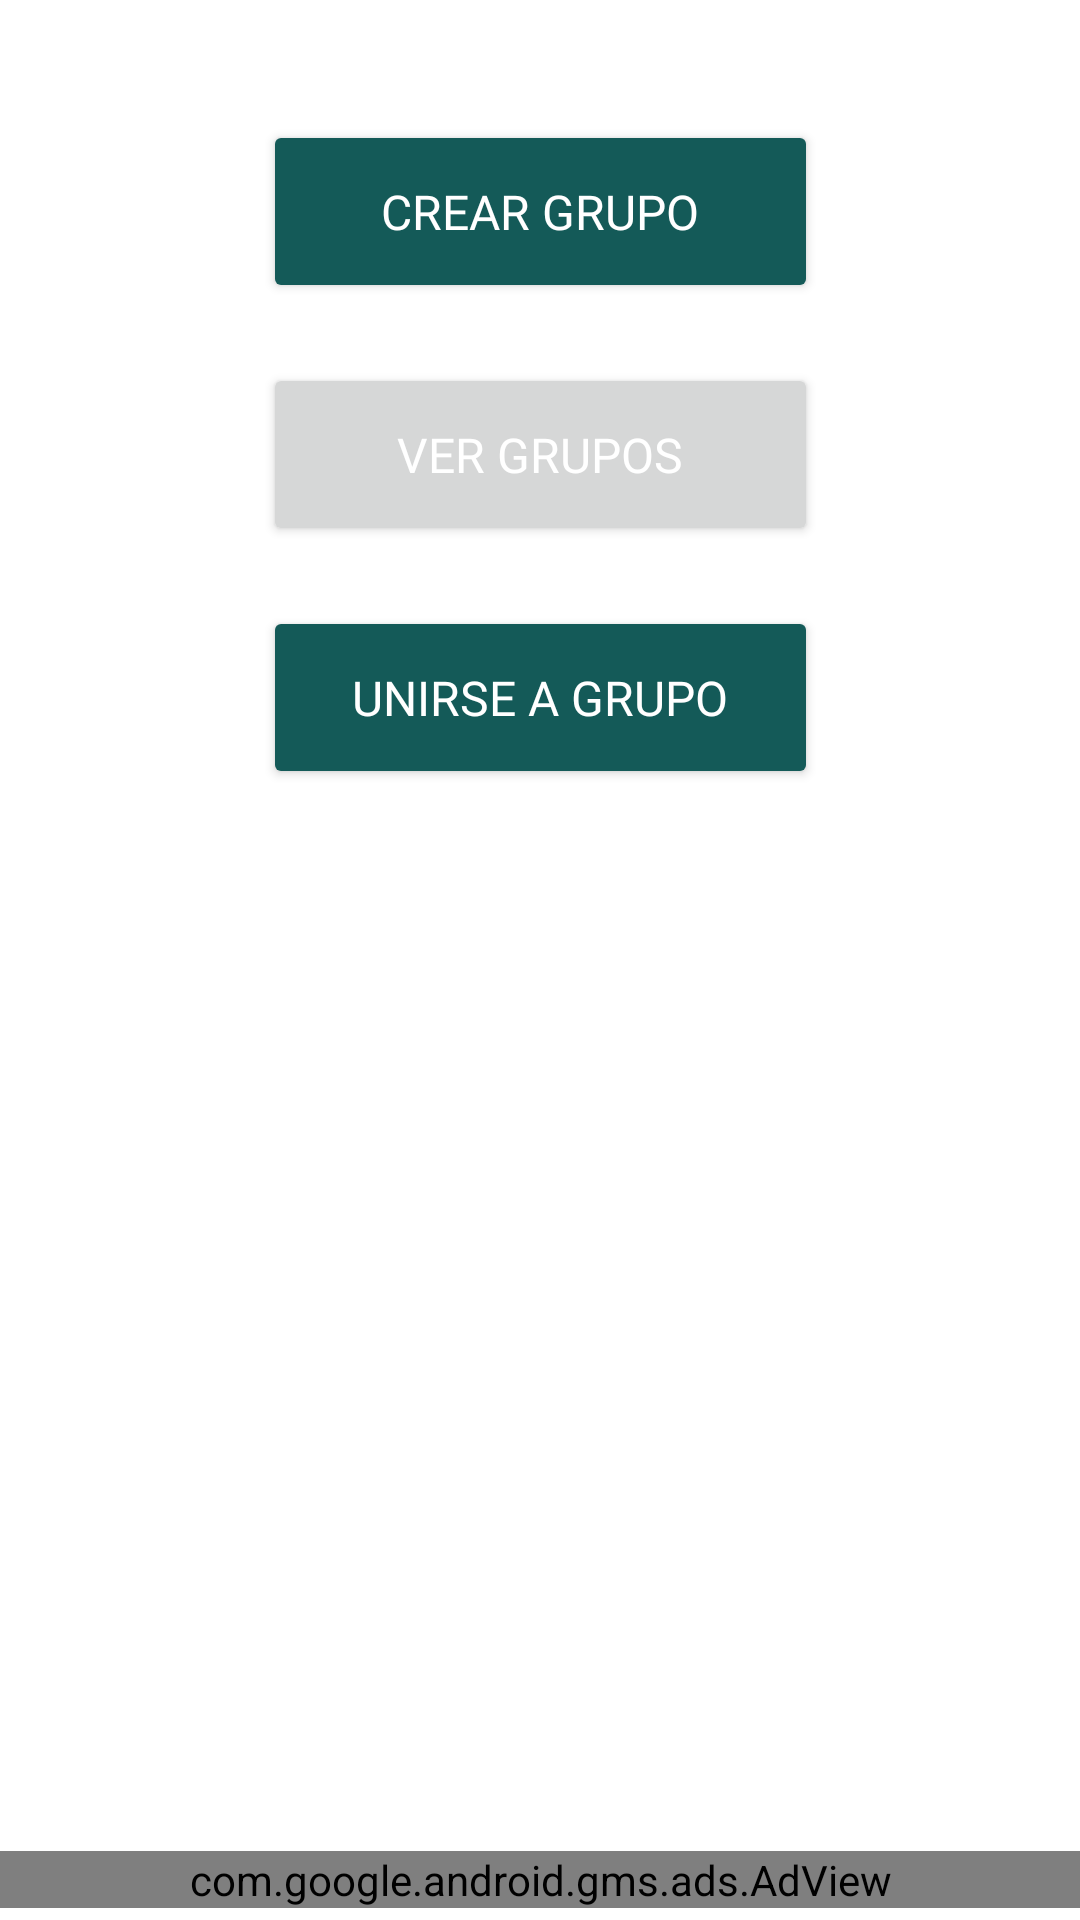

Here is an Android app screen rendered from its layout file. Give the layout XML and the strings, colors and styles it references.
<!-- AndroidManifest.xml: application theme Theme.BreakBuddy -->
<!-- res/layout/fragment_groups.xml -->
<?xml version="1.0" encoding="utf-8"?>
<androidx.constraintlayout.widget.ConstraintLayout xmlns:android="http://schemas.android.com/apk/res/android"
    xmlns:app="http://schemas.android.com/apk/res-auto"
    xmlns:tools="http://schemas.android.com/tools"
    android:layout_width="match_parent"
    android:layout_height="match_parent"
    android:fitsSystemWindows="true"
    tools:context=".ui.groups.GroupsFragment">

    

    <Button
        android:id="@+id/btnJoinGroup"
        style="@style/TextAppearance.App.SubtitleMedium"
        android:layout_width="185dp"
        android:layout_height="61dp"
        android:layout_marginTop="20dp"
        android:backgroundTint="@color/green_500"
        android:padding="12dp"
        android:text="UNIRSE A GRUPO"
        android:textAllCaps="true"
        android:textColor="@color/white"
        app:cornerRadius="16dp"
        app:layout_constraintEnd_toEndOf="parent"
        app:layout_constraintStart_toStartOf="parent"
        app:layout_constraintTop_toBottomOf="@+id/btnViewAllGroups" />

    <Button
        android:id="@+id/btnCreateGroup"
        android:layout_width="185dp"
        android:layout_height="61dp"
        android:text="CREAR GRUPO"
        style="@style/TextAppearance.App.SubtitleMedium"
        android:textColor="@color/white"
        android:backgroundTint="@color/green_500"
        android:padding="12dp"
        app:cornerRadius="16dp"
        android:textAllCaps="true"
        android:layout_marginTop="40dp"
        app:layout_constraintTop_toTopOf="parent"
        app:layout_constraintStart_toStartOf="parent"
        app:layout_constraintEnd_toEndOf="parent" />

    
    <Button
        android:id="@+id/btnViewAllGroups"
        style="@style/TextAppearance.App.SubtitleMedium"
        android:layout_width="185dp"
        android:layout_height="61dp"
        android:layout_marginTop="20dp"
        android:text="VER GRUPOS"
        android:textAllCaps="true"
        android:textColor="@color/white"
        app:cornerRadius="16dp"
        app:layout_constraintEnd_toEndOf="parent"
        app:layout_constraintStart_toStartOf="parent"
        app:layout_constraintTop_toBottomOf="@id/btnCreateGroup" />

    
    <com.google.android.gms.ads.AdView
        android:id="@+id/adViewBanner"
        android:layout_width="match_parent"
        android:layout_height="wrap_content"
        android:layout_marginBottom="4dp"
        app:adSize="BANNER"
        app:adUnitId="ca-app-pub-7467173777372011/4567587890"
        app:layout_constraintBottom_toBottomOf="parent"
        app:layout_constraintStart_toStartOf="parent"
        app:layout_constraintEnd_toEndOf="parent" />

</androidx.constraintlayout.widget.ConstraintLayout>
<!-- resources referenced by this layout -->
<resources>
  <color name="green_500">#145A58</color>
  <color name="white">#FFFFFF</color>
  <style name="TextAppearance.App.SubtitleMedium">
          <item name="android:fontFamily">@font/poppins_medium</item>
          <item name="android:textSize">@dimen/text_size_subtitle_medium</item>
  
      </style>
  <style name="Theme.BreakBuddy" parent="Theme.MaterialComponents.DayNight.DarkActionBar">
          
          <item name="colorPrimary">@color/green_500</item>
          <item name="colorPrimaryVariant">@color/contrast</item>
          <item name="colorOnPrimary">@color/white</item>
          
          <item name="colorSecondary">@color/neutro_claro</item>
          <item name="colorSecondaryVariant">@color/neutro_oscuro</item>
          <item name="colorOnSecondary">@color/black</item>
          
          <item name="android:statusBarColor">?attr/colorPrimaryVariant</item>
          
          <item name="actionBarStyle">@style/Widget.BreakBuddy.ActionBar</item>
      </style>
  <dimen name="text_size_subtitle_medium">16sp</dimen>
  <color name="contrast">#0051FF</color>
  <color name="neutro_claro">#FFFFFF</color>
  <color name="neutro_oscuro">#145A58	</color>
  <color name="black">#000000</color>
  <style name="Widget.BreakBuddy.ActionBar" parent="Widget.MaterialComponents.ActionBar.Solid">
          <item name="titleTextStyle">@style/TextAppearance.App.TitleLarge</item>
      </style>
  <style name="TextAppearance.App.TitleLarge">
          
          <item name="android:fontFamily">@font/poppins_bold</item>
          
          <item name="android:textSize">@dimen/text_size_title_large</item>
  
      </style>
  <dimen name="text_size_title_large">24sp</dimen>
</resources>
